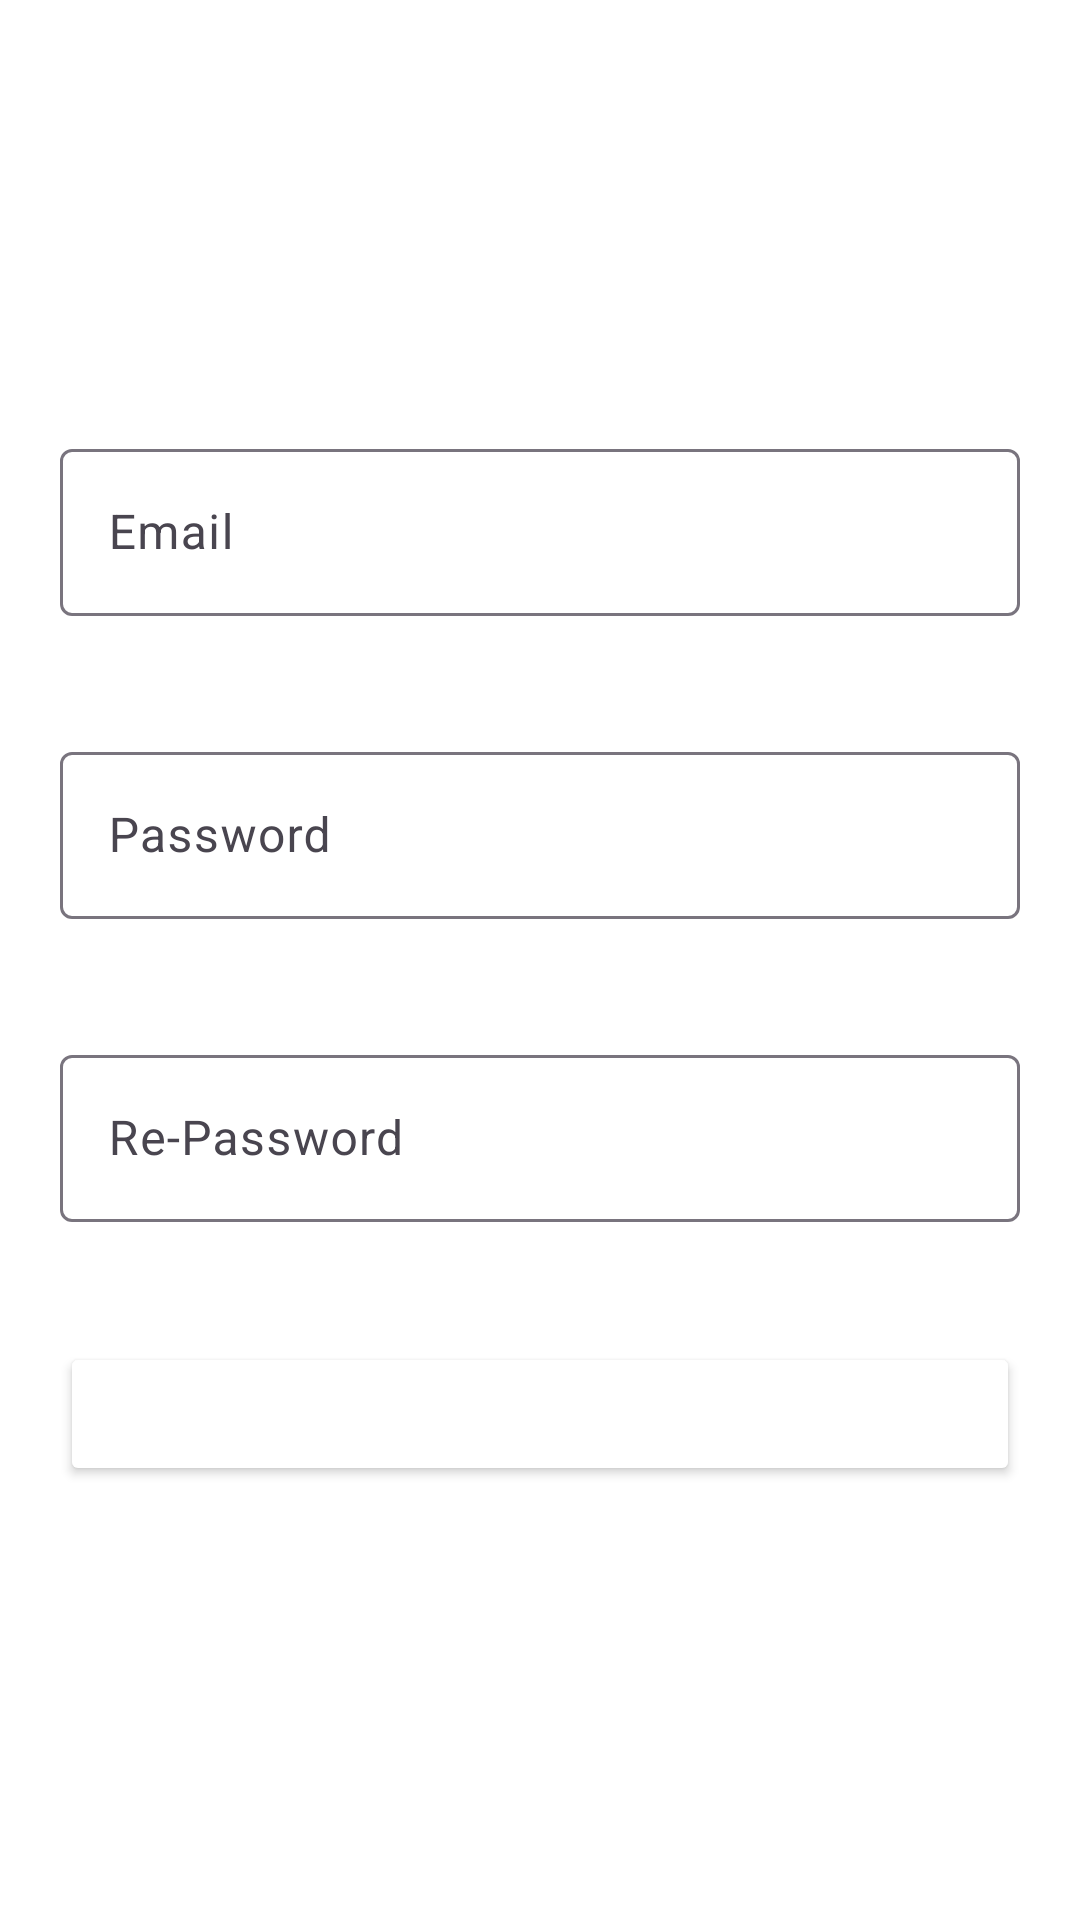

The Android layout XML behind this screen, and the referenced resources:
<!-- AndroidManifest.xml: application theme Theme.FoodDelivery -->
<!-- res/layout/fragment_signup.xml -->
<?xml version="1.0" encoding="utf-8"?>
<LinearLayout xmlns:android="http://schemas.android.com/apk/res/android"
    android:orientation="vertical"
    xmlns:tools="http://schemas.android.com/tools"
    android:layout_width="match_parent"
    android:layout_height="match_parent"
    android:background="@color/white"
    android:gravity="center"
    tools:context=".ui.auth.signup.SignupFragment">

    
    <com.google.android.material.textfield.TextInputLayout
        android:layout_width="match_parent"
        android:layout_margin="20dp"
        android:layout_height="wrap_content"
        android:hint="@string/email">

        <com.google.android.material.textfield.TextInputEditText
            android:id="@+id/editTextEmail"
            android:layout_width="match_parent"
            android:layout_height="wrap_content"
            android:inputType="textEmailAddress" />

    </com.google.android.material.textfield.TextInputLayout>

    <com.google.android.material.textfield.TextInputLayout
        android:layout_width="match_parent"
        android:layout_height="wrap_content"
        android:layout_margin="20dp"
        android:hint="@string/password">

        <com.google.android.material.textfield.TextInputEditText
            android:id="@+id/editTextPassword"
            android:layout_width="match_parent"
            android:layout_height="wrap_content"
            android:inputType="textPassword" />

    </com.google.android.material.textfield.TextInputLayout>

    <com.google.android.material.textfield.TextInputLayout
        android:layout_width="match_parent"
        android:layout_height="wrap_content"
        android:layout_margin="20dp"
        android:hint="@string/re_password">

        <com.google.android.material.textfield.TextInputEditText
            android:id="@+id/editTextRePassword"
            android:layout_width="match_parent"
            android:layout_height="wrap_content"
            android:inputType="textPassword" />

    </com.google.android.material.textfield.TextInputLayout>

    <Button
        android:id="@+id/buttonSignup"
        android:layout_width="match_parent"
        android:layout_height="wrap_content"
        android:backgroundTint="@color/orange"
        android:textColor="@color/white"
        android:layout_margin="20dp"
        android:text="@string/signup"/>


</LinearLayout>
<!-- resources referenced by this layout -->
<resources>
  <string name="email">Email</string>
  <string name="password">Password</string>
  <string name="re_password">Re-Password</string>
  <string name="signup">signup</string>
  <style name="Theme.FoodDelivery" parent="Base.Theme.FoodDelivery" />
  <style name="Base.Theme.FoodDelivery" parent="Theme.Material3.DayNight">
          
          
      </style>
  <!-- not gathered from this repository: default colours our renderer supplied (Android Studio template values) -->
  <color name="white">#FFFFFFFF</color>
</resources>
